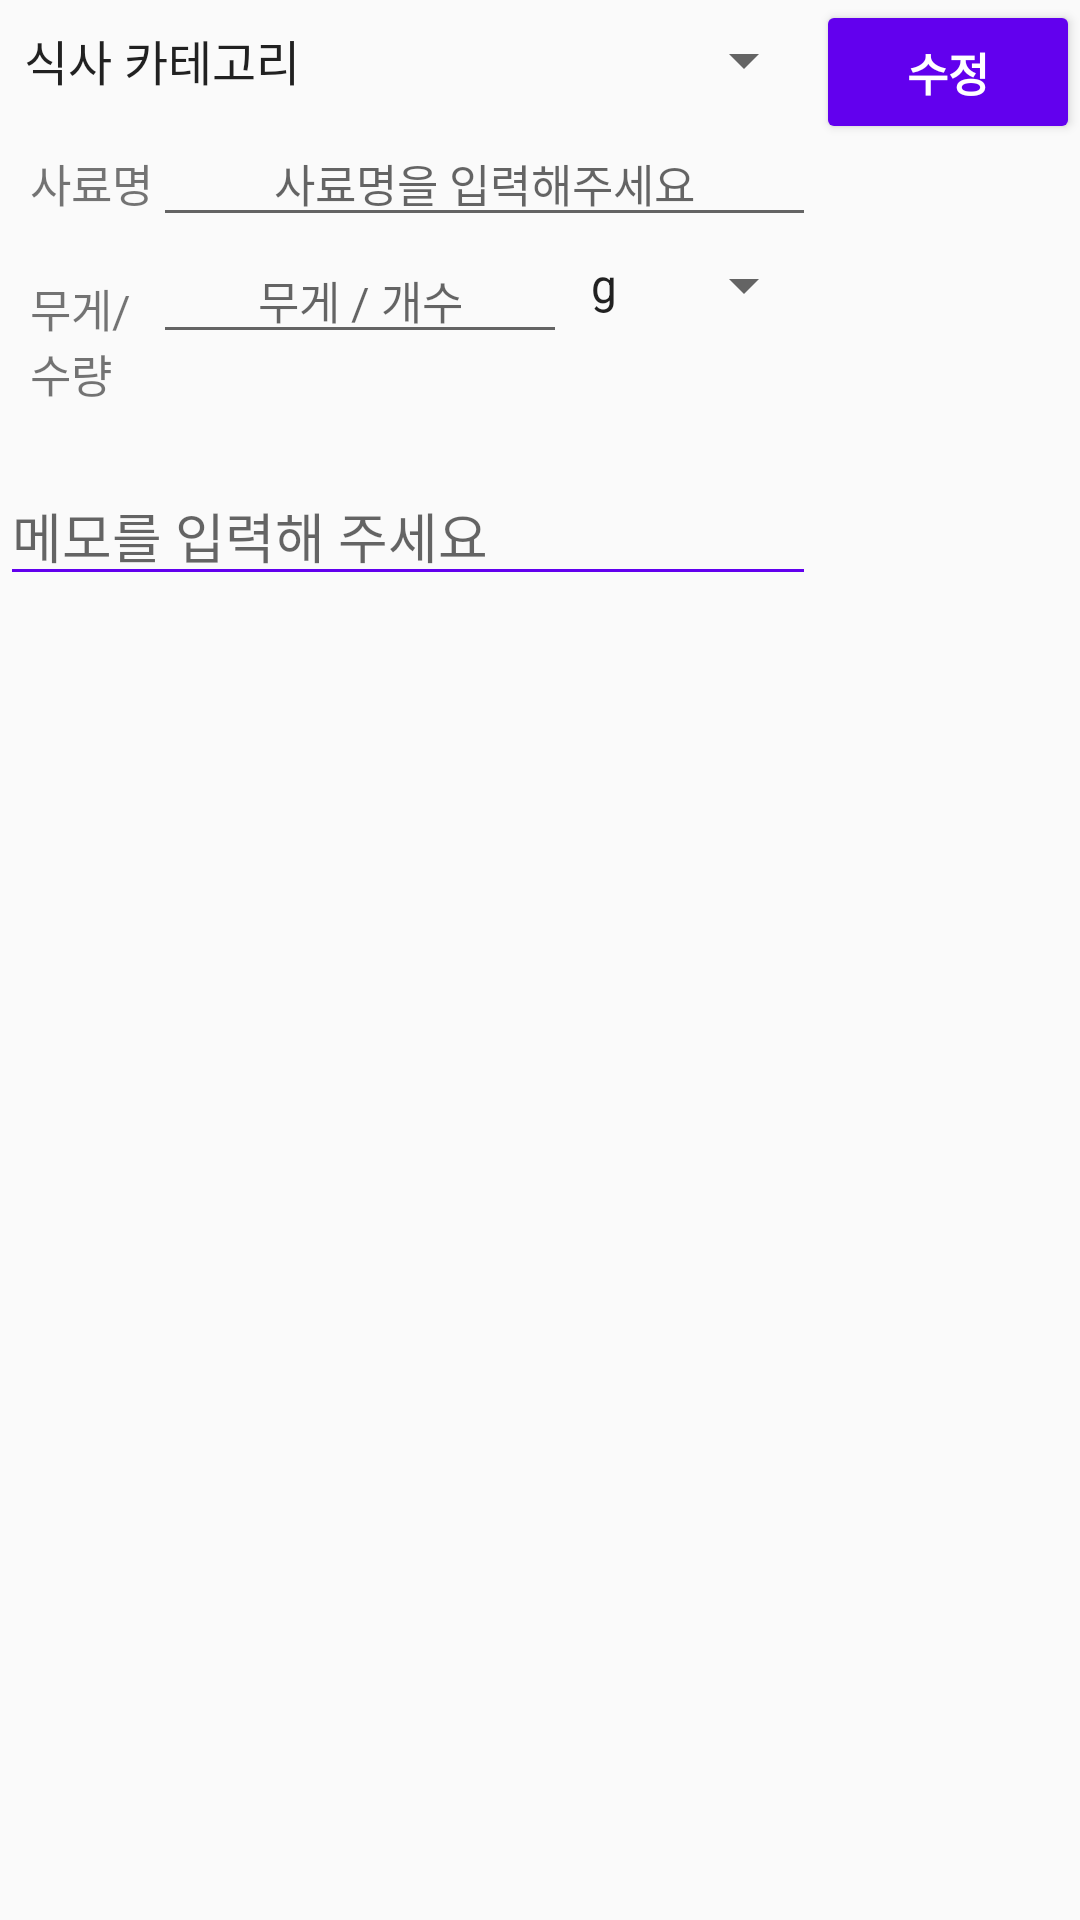

Android layout source for this screen:
<!-- AndroidManifest.xml: application theme AppTheme -->
<!-- res/layout/food_edit_box.xml -->
<?xml version="1.0" encoding="utf-8"?>
<RelativeLayout xmlns:android="http://schemas.android.com/apk/res/android"
    android:layout_width="match_parent"
    android:layout_height="match_parent"
    xmlns:tools="http://schemas.android.com/tools"
    android:orientation="vertical">

    <Spinner
        android:id="@+id/category"
        android:layout_width="match_parent"
        android:layout_height="40dp"
        android:layout_toStartOf="@+id/register"
        android:entries="@array/category"
        android:layout_toLeftOf="@+id/register" />

    <TextView
        android:id="@+id/subheading_date"
        android:layout_width="wrap_content"
        android:layout_height="wrap_content"
        android:layout_marginTop="10dp"
        android:text="사료명"
        android:layout_marginLeft="10dp"
        android:textSize="15sp"
        android:layout_below="@+id/category" />

    <EditText
        android:id="@+id/food_name"
        android:layout_width="match_parent"
        android:layout_height="wrap_content"
        android:layout_toLeftOf="@id/register"
        android:layout_below="@id/category"
        android:layout_toRightOf="@id/subheading_date"
        android:gravity="center"
        android:text=""
        android:hint="사료명을 입력해주세요"
        android:textSize="15sp" />

    <TextView
        android:id="@+id/subheading_food_time"
        android:layout_width="match_parent"
        android:layout_height="wrap_content"
        android:layout_marginTop="20dp"
        android:text="무게/수량"
        android:layout_marginLeft="10dp"
        android:textSize="15sp"
        android:layout_below="@+id/subheading_date"
        android:layout_toLeftOf="@id/food_weight"/>

    <EditText
        android:id="@+id/food_weight"
        android:layout_width="wrap_content"
        android:layout_height="wrap_content"
        android:layout_toLeftOf="@id/type_category"
        android:layout_below="@id/food_name"
        android:layout_toRightOf="@id/subheading_date"
        android:gravity="center"
        android:text=""
        android:textSize="15sp"
        android:autofillHints="no"
        android:hint="무게 / 개수"/>

    <Spinner
        android:id="@+id/type_category"
        android:layout_width="wrap_content"
        android:layout_height="wrap_content"
        android:layout_toStartOf="@+id/register"
        android:entries="@array/type_category"
        android:layout_toLeftOf="@+id/register"
        android:layout_below="@id/food_name"
        android:layout_toRightOf="@id/food_weight"
        android:layout_marginTop="4dp" />


    <EditText
        android:id="@+id/memo"
        android:layout_marginTop="20dp"
        android:layout_width="match_parent"
        android:layout_height="wrap_content"
        android:layout_below="@+id/subheading_food_time"
        android:layout_toStartOf="@+id/register"
        android:backgroundTint="@color/colorPrimary"
        tools:text=""
        android:hint="메모를 입력해 주세요"
        android:layout_toLeftOf="@+id/register" />

    <Button
        android:id="@+id/register"
        android:layout_width="wrap_content"
        android:layout_height="wrap_content"
        android:layout_alignParentEnd="true"
        android:layout_alignParentTop="true"
        android:backgroundTint="@color/colorPrimary"
        android:text="수정"
        android:textColor="@android:color/white"
        android:textSize="15sp"
        android:textStyle="bold"
        android:layout_alignParentRight="true" />


</RelativeLayout>
<!-- resources referenced by this layout -->
<resources>
  <array name="category">
          <item>식사 카테고리</item>
          <item>식사</item>
          <item>간식</item>
          <item>기타</item>
      </array>
  <array name="type_category">
          <item>g</item>
          <item>Kg</item>
          <item>개</item>
      </array>
  <color name="colorPrimary">#6200EE</color>
  <style name="AppTheme" parent="Theme.AppCompat.Light.NoActionBar">
          
  
  
  
          
          <item name="colorPrimary">#1E90FF</item>
          <item name="colorPrimaryDark">#1E90FF</item>
  
          <item name="colorAccent">@color/colorAccent</item>
          <item name="android:itemBackground">@android:color/black</item>
          <item name="android:itemTextAppearance">@style/myCustomMenuTextAppearance</item>
  
          <item name="android:actionMenuTextColor">#FFFFFF</item>
          
          <item name="actionMenuTextColor">#FFFFFF</item>
      </style>
  <color name="colorAccent">#03DAC5</color>
  <style name="myCustomMenuTextAppearance" parent="@android:style/TextAppearance.Widget.IconMenu.Item">
          <item name="android:textColor">@android:color/white</item>
      </style>
</resources>
